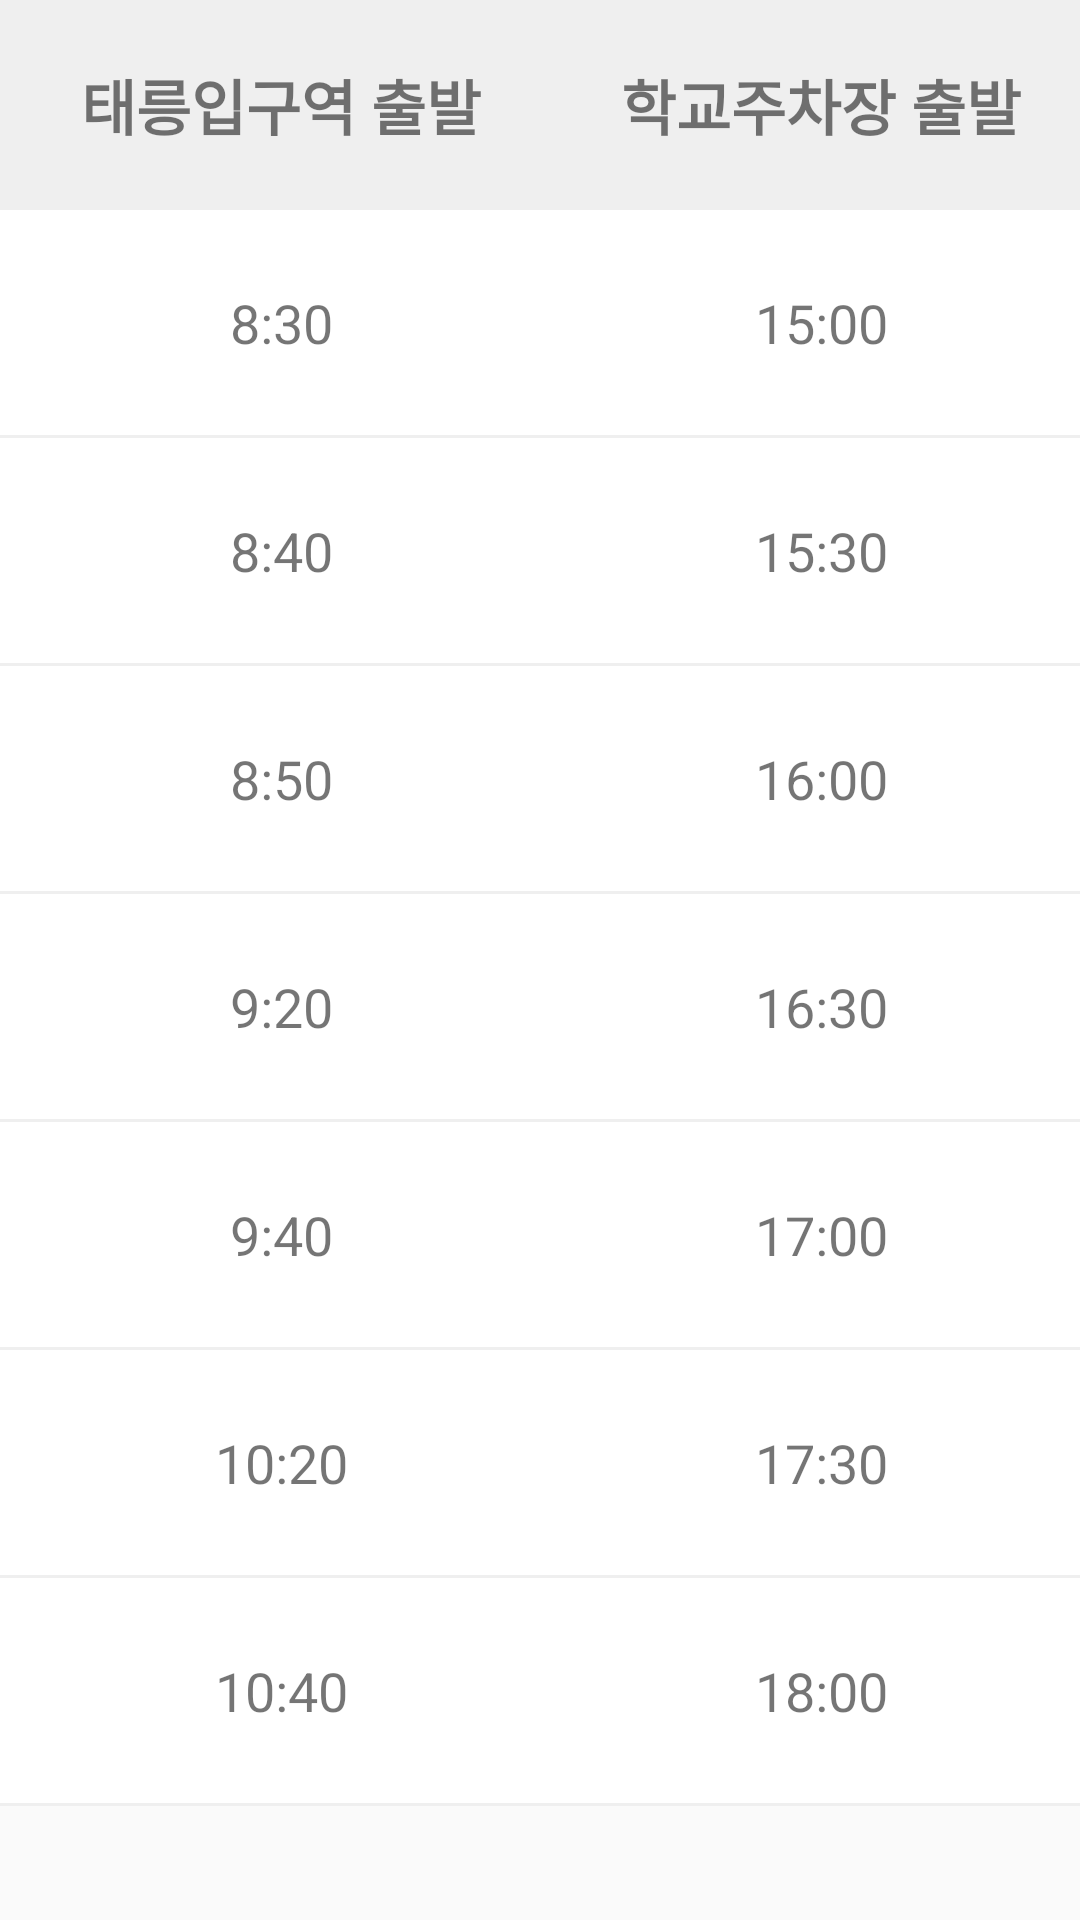

Layout XML and referenced resources for this Android screen:
<!-- AndroidManifest.xml: application theme Theme.GuruApp_1 -->
<!-- res/layout/activity_bus_vacation.xml -->
<?xml version="1.0" encoding="utf-8"?>
<ScrollView xmlns:android="http://schemas.android.com/apk/res/android"
    android:layout_width="match_parent"
    android:layout_height="match_parent"
    xmlns:tools="http://schemas.android.com/tools"
    tools:context=".VacationActivity">

    
    <TableLayout

        android:id="@+id/main_content"
        android:layout_width="match_parent"
        android:layout_height="match_parent"
        android:fitsSystemWindows="true"
        android:orientation="vertical">

        <TableRow
            android:layout_width="match_parent"
            android:layout_height="wrap_content"
            android:background="@color/colorTable"
            android:orientation="horizontal">

            <TextView
                android:layout_width="wrap_content"
                android:layout_height="70dp"
                android:layout_weight="1"
                android:gravity="center"
                android:text="@string/school_v_column1"
                android:textSize="20sp"
                android:textStyle="bold" />

            <TextView
                android:layout_width="wrap_content"
                android:layout_height="70dp"
                android:layout_weight="1"
                android:gravity="center"
                android:text="@string/school_v_column2"
                android:textSize="20sp"
                android:textStyle="bold" />

        </TableRow>

        <TableRow
            android:id="@+id/table_v_column1"
            android:layout_width="match_parent"
            android:layout_height="wrap_content"
            android:background="@color/white"
            android:orientation="horizontal">

            <TextView
                android:layout_width="149dp"
                android:layout_height="75dp"
                android:layout_weight="1"
                android:gravity="center"
                android:text="8:30"
                android:textSize="18dp" />

            <TextView
                android:layout_width="wrap_content"
                android:layout_height="75dp"
                android:layout_weight="1"
                android:gravity="center"
                android:text="15:00"
                android:textSize="18dp" />

        </TableRow>

        <View
            android:layout_height="1dp"
            android:background="@color/colorTable" />

        <TableRow
            android:id="@+id/table_v_column2"
            android:layout_width="match_parent"
            android:layout_height="wrap_content"
            android:background="@color/white"
            android:orientation="horizontal">

            <TextView
                android:layout_width="149dp"
                android:layout_height="75dp"
                android:layout_weight="1"
                android:gravity="center"
                android:text="8:40"
                android:textSize="18dp" />

            <TextView
                android:layout_width="wrap_content"
                android:layout_height="75dp"
                android:layout_weight="1"
                android:gravity="center"
                android:text="15:30"
                android:textSize="18dp" />

        </TableRow>

        <View
            android:layout_height="1dp"
            android:background="@color/colorTable" />

        <TableRow
            android:id="@+id/table_v_column3"
            android:layout_width="match_parent"
            android:layout_height="wrap_content"
            android:background="@color/white"
            android:orientation="horizontal">

            <TextView
                android:layout_width="149dp"
                android:layout_height="75dp"
                android:layout_weight="1"
                android:gravity="center"
                android:text="8:50"
                android:textSize="18dp" />

            <TextView
                android:layout_width="wrap_content"
                android:layout_height="75dp"
                android:layout_weight="1"
                android:gravity="center"
                android:text="16:00"
                android:textSize="18dp" />

        </TableRow>

        <View
            android:layout_height="1dp"
            android:background="@color/colorTable" />

        <TableRow
            android:id="@+id/table_v_column4"
            android:layout_width="match_parent"
            android:layout_height="wrap_content"
            android:background="@color/white"
            android:orientation="horizontal">

            <TextView
                android:layout_width="149dp"
                android:layout_height="75dp"
                android:layout_weight="1"
                android:gravity="center"
                android:text="9:20"
                android:textSize="18dp" />

            <TextView
                android:layout_width="wrap_content"
                android:layout_height="75dp"
                android:layout_weight="1"
                android:gravity="center"
                android:text="16:30"
                android:textSize="18dp" />

        </TableRow>

        <View
            android:layout_height="1dp"
            android:background="@color/colorTable" />

        <TableRow
            android:id="@+id/table_v_column5"
            android:layout_width="match_parent"
            android:layout_height="wrap_content"
            android:background="@color/white"
            android:orientation="horizontal">

            <TextView
                android:layout_width="149dp"
                android:layout_height="75dp"
                android:layout_weight="1"
                android:gravity="center"
                android:text="9:40"
                android:textSize="18dp" />

            <TextView
                android:layout_width="wrap_content"
                android:layout_height="75dp"
                android:layout_weight="1"
                android:gravity="center"
                android:text="17:00"
                android:textSize="18dp" />

        </TableRow>

        <View
            android:layout_height="1dp"
            android:background="@color/colorTable" />

        <TableRow
            android:id="@+id/table_v_column6"
            android:layout_width="match_parent"
            android:layout_height="wrap_content"
            android:background="@color/white"
            android:orientation="horizontal">

            <TextView
                android:layout_width="149dp"
                android:layout_height="75dp"
                android:layout_weight="1"
                android:gravity="center"
                android:text="10:20"
                android:textSize="18dp" />

            <TextView
                android:layout_width="wrap_content"
                android:layout_height="75dp"
                android:layout_weight="1"
                android:gravity="center"
                android:text="17:30"
                android:textSize="18dp" />

        </TableRow>

        <View
            android:layout_height="1dp"
            android:background="@color/colorTable" />

        <TableRow
            android:id="@+id/table_v_column7"
            android:layout_width="match_parent"
            android:layout_height="wrap_content"
            android:background="@color/white"
            android:orientation="horizontal">

            <TextView
                android:layout_width="149dp"
                android:layout_height="75dp"
                android:layout_weight="1"
                android:gravity="center"
                android:text="10:40"
                android:textSize="18dp" />

            <TextView
                android:layout_width="wrap_content"
                android:layout_height="75dp"
                android:layout_weight="1"
                android:gravity="center"
                android:text="18:00"
                android:textSize="18dp" />

        </TableRow>

        <View
            android:layout_height="1dp"
            android:background="@color/colorTable" />

    </TableLayout>
</ScrollView>
<!-- resources referenced by this layout -->
<resources>
  <color name="colorTable">#efefef</color>
  <color name="white">#FFFFFFFF</color>
  <string name="school_v_column1">태릉입구역 출발</string>
  <string name="school_v_column2">학교주차장 출발</string>
  <style name="Theme.GuruApp_1" parent="Theme.AppCompat.Light.DarkActionBar">
          
          <item name="colorPrimary">@color/main_red</item>
          <item name="colorPrimaryVariant">@color/main_red_dark</item>
          <item name="colorOnPrimary">@color/white</item>
  
          
          <item name="android:statusBarColor" tools:targetApi="l">?attr/colorPrimaryVariant</item>
          
      </style>
  <color name="main_red">#AC3030</color>
  <color name="main_red_dark">#792222</color>
</resources>
